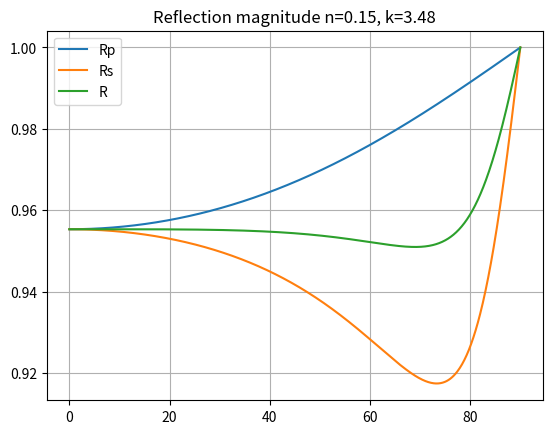
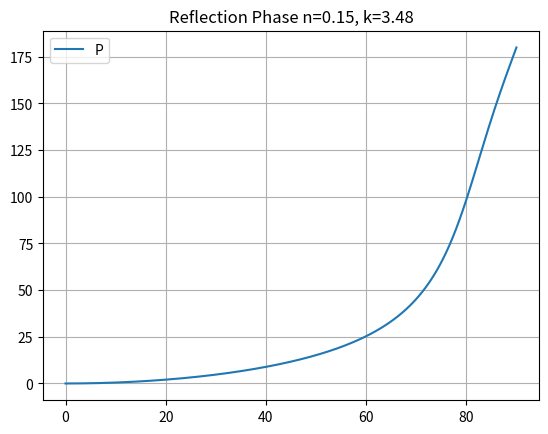

Recreate these plots in Python, in order.
import numpy as np
import matplotlib.pyplot as plt
from math import *
#
#         ci2 = ci * ci
#         k0 = n * n + k * k
#         k1 = k0 * ci2 + 1
#         k2 = 2 * n * ci
#         k3 = k0 + ci2
#
#
#
# ((n * n + k * k) * ci2 + 1 - 2 * n * ci) / ((n * n + k * k) * ci2 + 1 + 2 * n * ci)
# ((n * n + k * k) + ci2 - 2 * n * ci) / ((n * n + k * k) + ci2 + 2 * n * ci))
#


# parallel
def rp(angle, n, k):

    ci = fabs(cos(radians(angle)))

    n2 = n*n
    k2 = k*k
    c2i = ci*ci

    a = (n2 + k2) + c2i
    b = 2*n*ci
    return (a - b) / (a + b)


# perpendicular
def rs(angle, n, k):

    ci = fabs(cos(radians(angle)))

    n2 = n*n
    k2 = k*k
    c2i = ci*ci

    a = (n2 + k2)*c2i + 1
    b = 2*n*ci
    return (a - b) / (a + b)


def phase(angle, n, k):

    ci = fabs(cos(radians(angle)))
    si = sqrt(1 - ci*ci)
    ti = si / ci

    n2 = n*n
    k2 = k*k
    s2i = si*si
    t2i = ti*ti

    w = sqrt((n2 - k2 - s2i)**2 + 4*n2*k2)
    f = 0.5*(n2 + k2 - s2i + w)
    g = 0.5*(k2 - n2 + s2i + w)

    return pi - atan2(2*sqrt(g)*si*ti, s2i * t2i - (f + g))



def plot_fresnel(ni, ki):

    n = 1000
    a = np.linspace(0, 90, n)
    Rp = np.zeros(n)
    Rs = np.zeros(n)
    P = np.zeros(n)
    for i in range(n):
        Rp[i] = rp(a[i], ni, ki)
        Rs[i] = rs(a[i], ni, ki)
        P[i] = degrees(phase(a[i], ni, ki))

    plt.figure()
    plt.title(f'Reflection magnitude n={ni}, k={ki}')
    plt.grid()
    plt.plot(a, Rp)
    plt.plot(a, Rs)
    plt.plot(a, 0.5*(Rs+Rp))
    plt.legend(['Rp', 'Rs', 'R'])

    plt.figure()
    plt.title(f'Reflection Phase n={ni}, k={ki}')
    plt.grid()
    plt.plot(a, P)
    plt.legend(['P'])


plot_fresnel(0.15, 3.48)
plt.show()